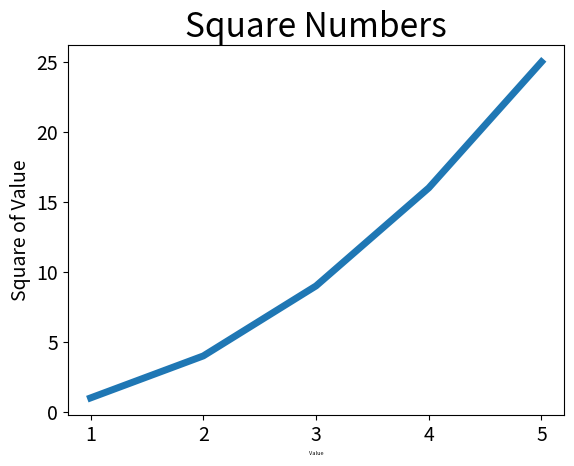

Here is the Python script that generated this plot:
import matplotlib.pyplot as plt

input_values = [1, 2, 3, 4, 5]
squares = [1, 4, 9, 16, 25]
plt.plot(input_values, squares, linewidth=5)

# Set chart title and label axes
plt.title("Square Numbers", fontsize=24)
plt.xlabel("Value", fontsize=4)
plt.ylabel("Square of Value", fontsize=14)

# Set size of tick labels.
plt.tick_params(axis='both', labelsize=14)
